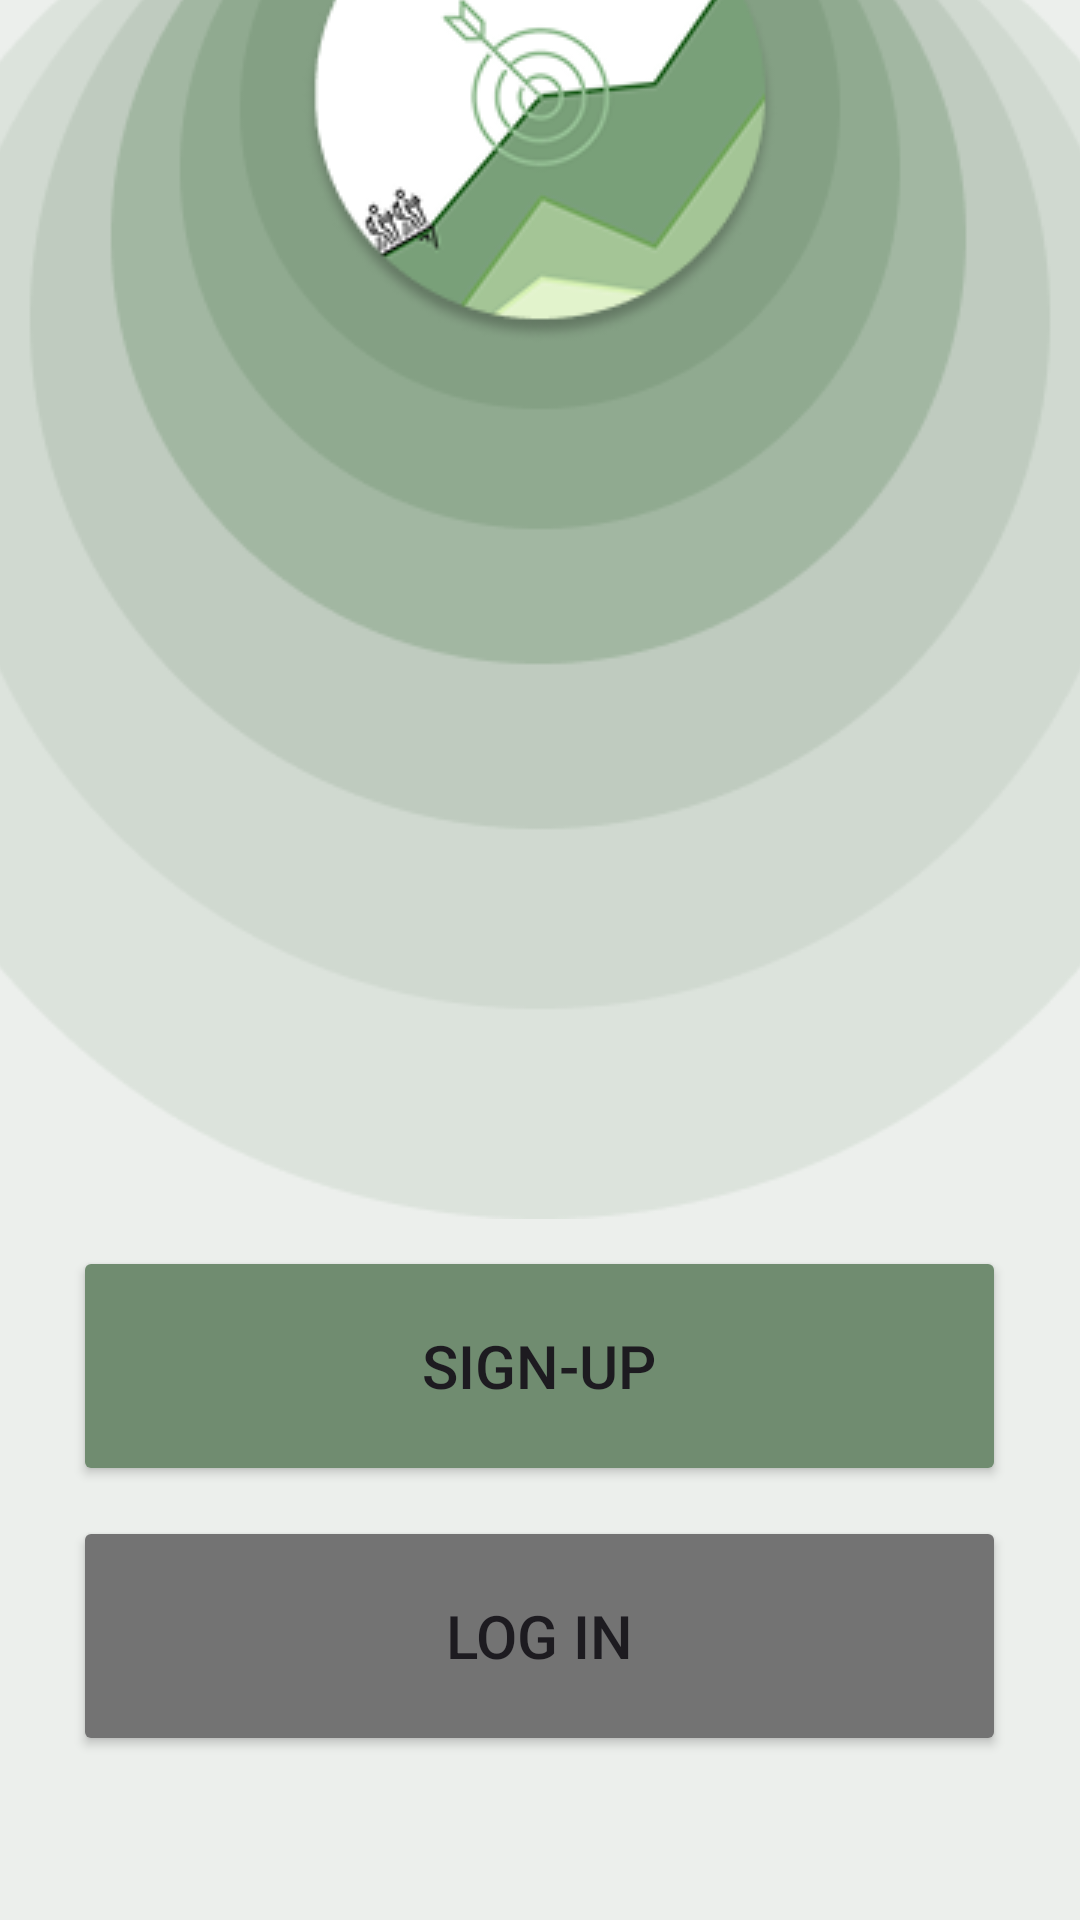

Reconstruct the res/layout file that produces this screen, plus the resources it refers to.
<!-- AndroidManifest.xml: application theme Theme.PROG7313_GroupApp -->
<!-- res/layout/start_up.xml -->
<?xml version="1.0" encoding="utf-8"?>
<LinearLayout xmlns:android="http://schemas.android.com/apk/res/android"
    xmlns:app="http://schemas.android.com/apk/res-auto"
    android:id="@+id/startView"
    android:layout_width="match_parent"
    android:layout_height="match_parent"
    android:background="#ECEFEC"
    android:baselineAligned="false"
    android:orientation="vertical">

    <ImageView
        android:id="@+id/imageView2"
        android:layout_width="wrap_content"
        android:layout_height="0dp"
        android:layout_gravity="center_horizontal"
        android:layout_marginTop="-45dp"
        android:layout_weight="1"
        android:contentDescription="@string/app_name"
        android:scaleType="center"
        app:srcCompat="@drawable/savinggreen" />

    <ImageView
        android:id="@+id/imageView"
        android:layout_width="match_parent"
        android:layout_height="377dp"
        android:layout_gravity="center_horizontal"
        android:layout_marginTop="-140dp"
        android:layout_weight="1"
        android:adjustViewBounds="true"
        android:scaleType="center"
        android:visibility="visible"
        app:srcCompat="@drawable/group_9" />

    <Button
        android:id="@+id/startSignUpBtn"
        android:layout_width="311dp"
        android:layout_height="80dp"
        android:layout_gravity="center_horizontal"
        android:layout_marginBottom="10dp"
        android:backgroundTint="#708C70"
        android:text="Sign-Up"
        android:textSize="20sp"
        android:visibility="visible" />

    <Button
        android:id="@+id/startLogInBtn"
        android:layout_width="311dp"
        android:layout_height="80dp"
        android:layout_gravity="center_horizontal"
        android:layout_marginBottom="10dp"
        android:backgroundTint="#737373"
        android:text="Log In"
        android:textSize="20sp"
        android:visibility="visible" />

</LinearLayout>
<!-- resources referenced by this layout -->
<resources>
  <!-- drawable group_9: png bitmap (drawable-w1dp, 35301 bytes) -->
  <!-- drawable savinggreen: png bitmap (drawable, 3890 bytes) -->
  <string name="app_name">PROG7313_GroupApp</string>
  <style name="Theme.PROG7313_GroupApp" parent="Base.Theme.PROG7313_GroupApp" />
  <style name="Base.Theme.PROG7313_GroupApp" parent="Theme.Material3.DayNight.NoActionBar">
          
          
      </style>
</resources>
